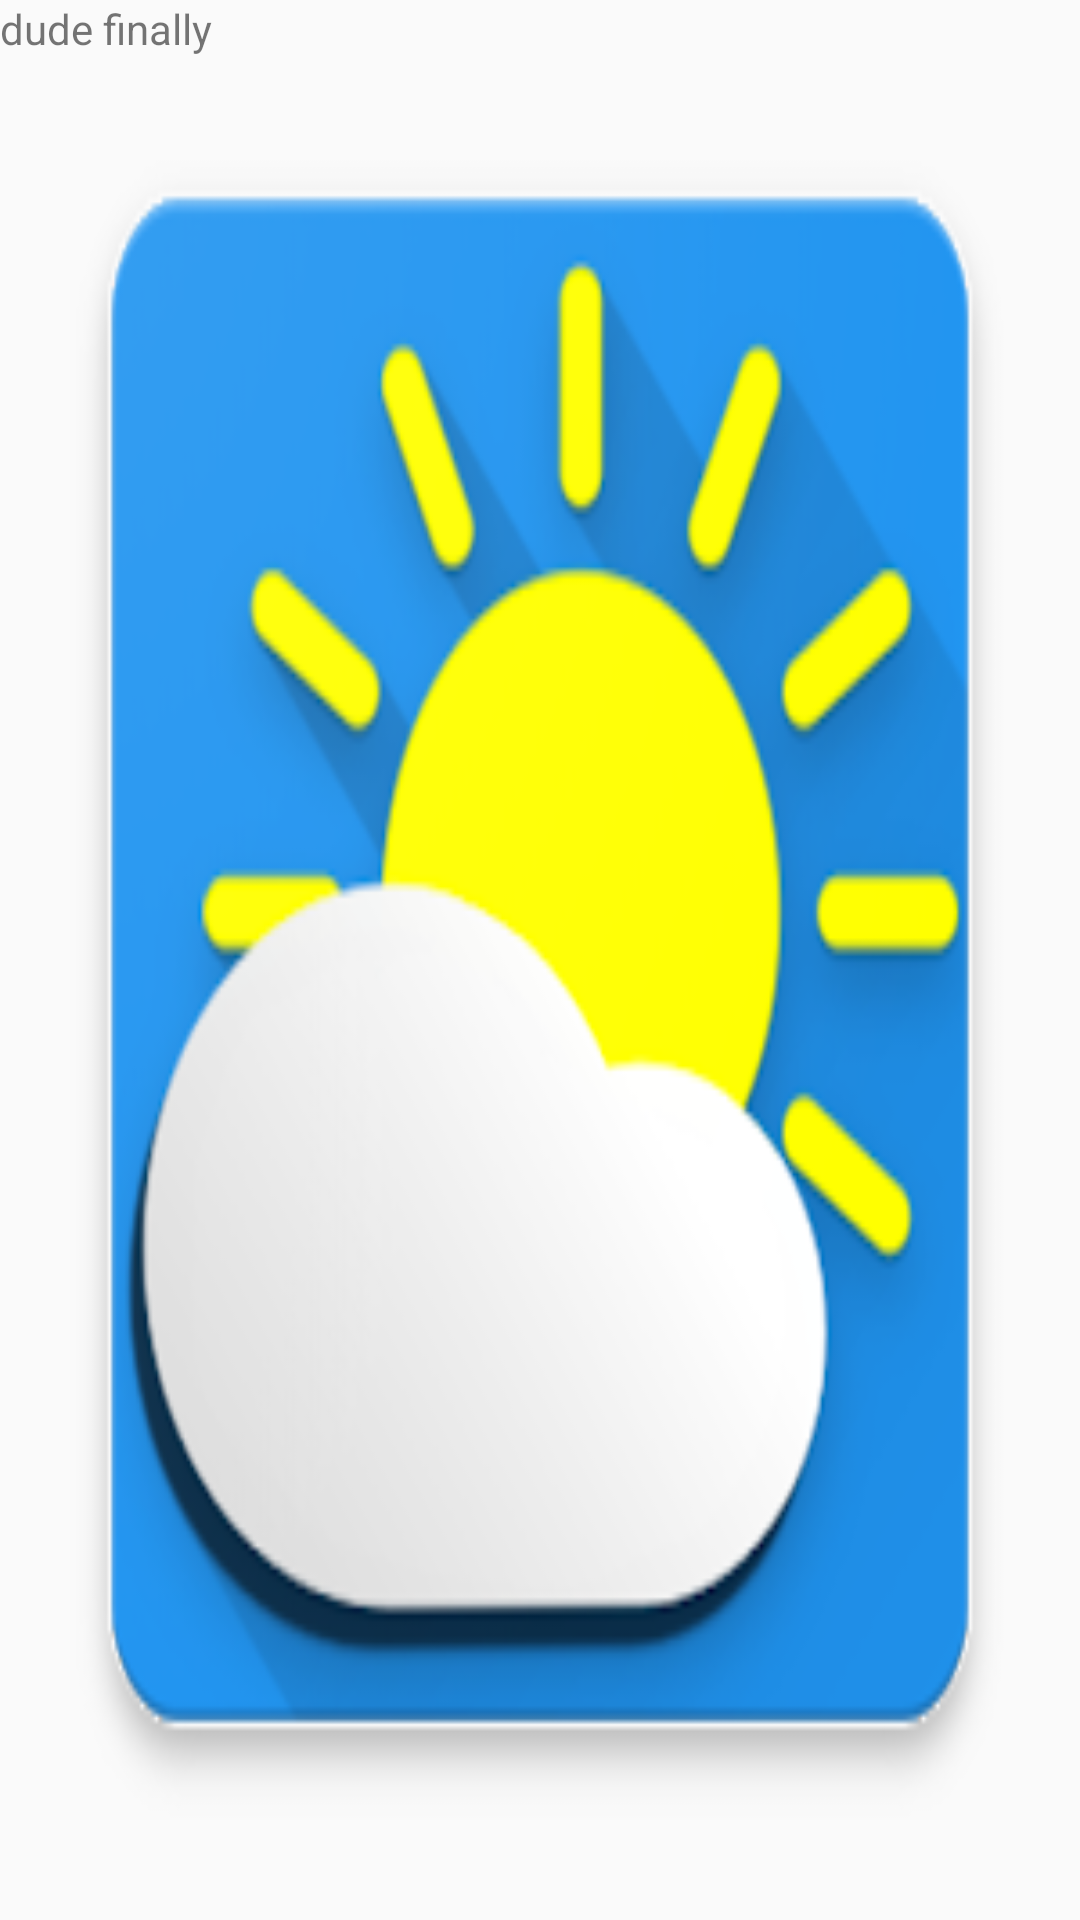

Here is an Android app screen rendered from its layout file. Give the layout XML and the strings, colors and styles it references.
<!-- AndroidManifest.xml: application theme AppTheme -->
<!-- res/layout/mytitle.xml -->
<?xml version="1.0" encoding="utf-8"?>
<RelativeLayout xmlns:android="http://schemas.android.com/apk/res/android"
    android:layout_width="match_parent"
    android:background="@drawable/weathericon"
    android:layout_height="match_parent">
<TextView
    android:layout_width="wrap_content"
    android:layout_height="wrap_content"
    android:text="dude finally"/>
</RelativeLayout>
<!-- resources referenced by this layout -->
<resources>
  <!-- drawable weathericon: png bitmap (drawable, 39469 bytes) -->
  <style name="AppTheme" parent="Theme.AppCompat.Light.DarkActionBar">
          
          <item name="colorPrimary">@color/colorPrimary</item>
          <item name="colorPrimaryDark">@color/colorPrimaryDark</item>
          <item name="colorAccent">@color/colorAccent</item>
      </style>
  <!-- not gathered from this repository: default colours our renderer supplied (Android Studio template values) -->
  <color name="colorPrimary">#FF6200EE</color>
  <color name="colorPrimaryDark">#FF3700B3</color>
  <color name="colorAccent">#FF03DAC5</color>
</resources>
